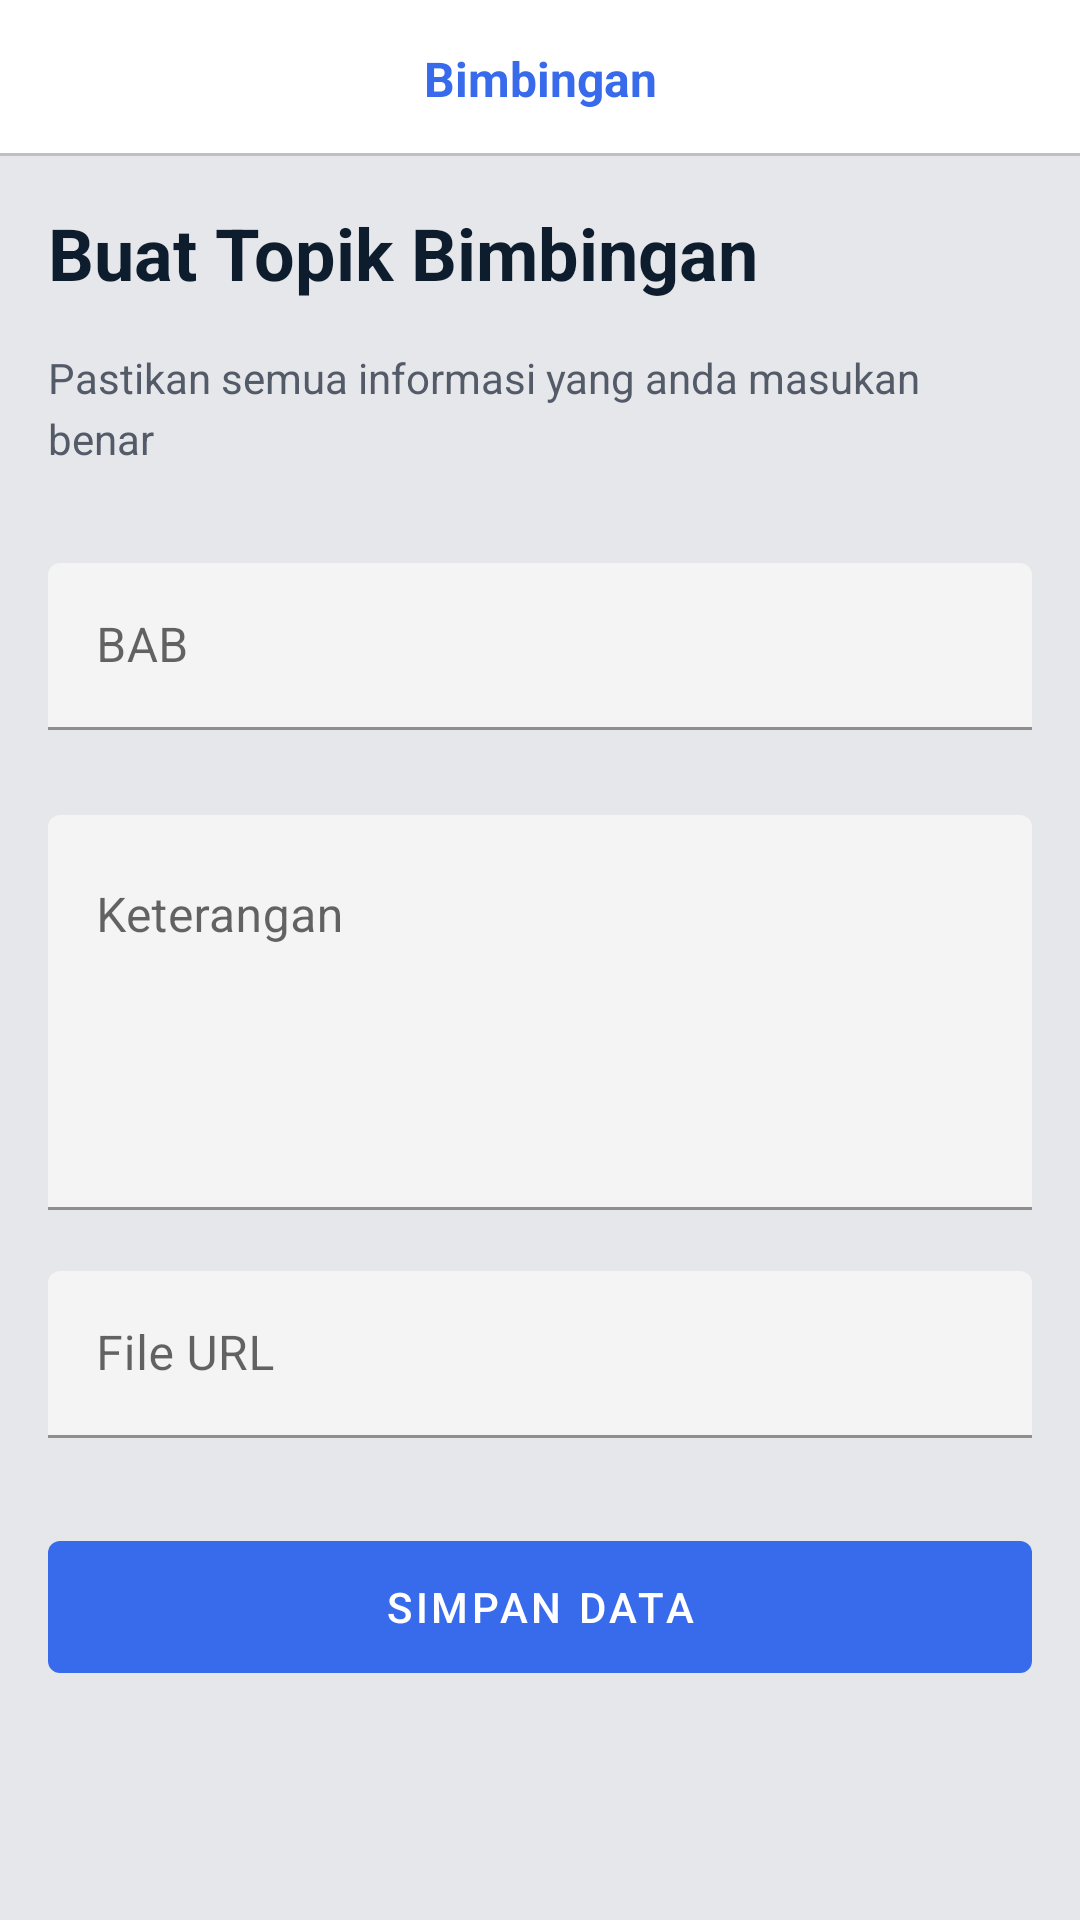

The Android layout XML behind this screen, and the referenced resources:
<!-- AndroidManifest.xml: application theme AppTheme -->
<!-- res/layout/activity_add_guidance.xml -->
<?xml version="1.0" encoding="utf-8"?>
<androidx.constraintlayout.widget.ConstraintLayout xmlns:android="http://schemas.android.com/apk/res/android"
    xmlns:app="http://schemas.android.com/apk/res-auto"
    xmlns:tools="http://schemas.android.com/tools"
    android:layout_width="match_parent"
    android:layout_height="match_parent">

    <include
        android:id="@+id/include"
        layout="@layout/partial_toolbar" />


    <TextView
        android:id="@+id/textView"
        style="@style/TextAppearance.MaterialComponents.Headline5"
        android:layout_width="0dp"
        android:layout_height="wrap_content"
        android:layout_margin="16dp"
        android:layout_marginTop="8dp"
        android:text="@string/add_task"
        android:textColor="@color/textPrimary"
        android:textStyle="bold"
        app:layout_constraintEnd_toEndOf="parent"
        app:layout_constraintStart_toStartOf="parent"
        app:layout_constraintTop_toBottomOf="@+id/include" />

    <TextView
        android:id="@+id/textView2"
        android:layout_width="match_parent"
        android:layout_height="wrap_content"
        android:layout_marginLeft="16dp"
        android:layout_marginTop="16dp"
        android:layout_marginRight="16dp"
        android:lineSpacingExtra="4dp"
        android:text="@string/add_task_subtitle"
        android:textColor="@color/textSecondary"
        app:layout_constraintEnd_toEndOf="parent"
        app:layout_constraintStart_toStartOf="parent"
        app:layout_constraintTop_toBottomOf="@+id/textView" />

    <com.google.android.material.textfield.TextInputLayout
        android:id="@+id/textInputLayoutTaskName"
        style="@style/Widget.MaterialComponents.TextInputLayout.FilledBox"
        android:layout_width="match_parent"
        android:layout_height="wrap_content"
        android:layout_marginLeft="16dp"
        android:layout_marginTop="32dp"
        android:layout_marginRight="16dp"
        android:hint="@string/task_name"
        app:boxBackgroundColor="@color/editTextBackground"
        app:errorEnabled="true"
        app:layout_constraintEnd_toEndOf="parent"
        app:layout_constraintStart_toStartOf="parent"
        app:layout_constraintTop_toBottomOf="@+id/textView2">

        <com.google.android.material.textfield.TextInputEditText
            android:layout_width="match_parent"
            android:layout_height="wrap_content"
            android:maxLines="1" />

    </com.google.android.material.textfield.TextInputLayout>

    <com.google.android.material.textfield.TextInputLayout
        android:id="@+id/textInputLayoutDescription"
        style="@style/Widget.MaterialComponents.TextInputLayout.FilledBox"
        android:layout_width="match_parent"
        android:layout_height="wrap_content"
        android:layout_marginLeft="16dp"
        android:layout_marginTop="8dp"
        android:layout_marginRight="16dp"
        android:hint="@string/task_description"
        app:boxBackgroundColor="@color/editTextBackground"
        app:errorEnabled="true"
        app:layout_constraintEnd_toEndOf="parent"
        app:layout_constraintStart_toStartOf="parent"
        app:layout_constraintTop_toBottomOf="@+id/textInputLayoutTaskName">

        <com.google.android.material.textfield.TextInputEditText
            android:id="@+id/textInputNpm"
            android:layout_width="match_parent"
            android:layout_height="wrap_content"
            android:gravity="top|start"
            android:inputType="textMultiLine"
            android:scrollbars="vertical"
            android:lines="5"
            android:maxLines="5" />

    </com.google.android.material.textfield.TextInputLayout>

    <com.google.android.material.textfield.TextInputLayout
        android:id="@+id/textInputLayoutPassword"
        android:layout_width="0dp"
        android:layout_height="wrap_content"
        android:layout_marginLeft="16dp"
        android:layout_marginRight="16dp"
        android:hint="@string/task_file_url"
        app:boxBackgroundColor="@color/editTextBackground"
        app:errorEnabled="true"
        app:layout_constraintEnd_toEndOf="parent"
        app:layout_constraintStart_toStartOf="parent"
        app:layout_constraintTop_toBottomOf="@+id/textInputLayoutDescription">

        <com.google.android.material.textfield.TextInputEditText
            android:id="@+id/textInputPassword"
            android:layout_width="match_parent"
            android:layout_height="wrap_content"
            android:maxLines="1" />

    </com.google.android.material.textfield.TextInputLayout>

    <com.google.android.material.button.MaterialButton
        android:id="@+id/buttonAddTask"
        style="@style/Widget.MaterialComponents.Button.UnelevatedButton"
        android:layout_width="0dp"
        android:layout_height="@dimen/btnHeight"
        android:layout_marginStart="16dp"
        android:layout_marginTop="8dp"
        android:layout_marginEnd="16dp"
        android:text="@string/submit_task"
        app:layout_constraintEnd_toEndOf="parent"
        app:layout_constraintStart_toStartOf="parent"
        app:layout_constraintTop_toBottomOf="@+id/textInputLayoutPassword" />


</androidx.constraintlayout.widget.ConstraintLayout>
<!-- res/layout/partial_toolbar.xml (included above) -->
<?xml version="1.0" encoding="utf-8"?>
<androidx.constraintlayout.widget.ConstraintLayout xmlns:android="http://schemas.android.com/apk/res/android"
    xmlns:app="http://schemas.android.com/apk/res-auto"
    xmlns:tools="http://schemas.android.com/tools"
    android:background="@color/white"
    android:orientation="horizontal"
    android:layout_width="match_parent"
    android:layout_height="wrap_content">

    <LinearLayout
        android:id="@+id/buttonBack"
        style="?attr/actionBarSize"
        android:layout_width="wrap_content"
        android:layout_height="wrap_content"
        android:background="?attr/selectableItemBackground"
        android:orientation="horizontal"
        android:padding="16dp"
        android:visibility="invisible"
        tools:visibility="visible"
        app:layout_constraintStart_toStartOf="parent"
        app:layout_constraintTop_toTopOf="parent">

        <ImageButton
            style="?android:attr/actionBarSize"
            android:layout_width="wrap_content"
            android:layout_height="wrap_content"
            android:layout_marginRight="6dp"
            android:background="@android:color/transparent"
            android:src="@drawable/ic_back"
            android:tint="@color/colorPrimary" />

        <TextView
            android:layout_width="wrap_content"
            android:layout_height="wrap_content"
            android:layout_gravity="center"
            android:text="Back"
            android:textColor="@color/colorPrimary"
            android:textStyle="bold" />
    </LinearLayout>

    <com.google.android.material.textview.MaterialTextView
        android:id="@+id/tvToolbarTitle"
        android:layout_width="wrap_content"
        android:layout_height="wrap_content"
        android:layout_marginStart="8dp"
        android:layout_marginTop="8dp"
        android:layout_marginEnd="8dp"
        android:layout_marginBottom="8dp"
        android:text="@string/app_name"
        android:textColor="@color/colorPrimary"
        android:textSize="16dp"
        android:textStyle="bold"
        app:layout_constraintBottom_toBottomOf="parent"
        app:layout_constraintEnd_toEndOf="parent"
        app:layout_constraintStart_toStartOf="@+id/buttonBack"
        app:layout_constraintTop_toTopOf="parent" />

    <LinearLayout
        android:id="@+id/buttonLogout"
        style="?attr/actionBarSize"
        android:layout_width="wrap_content"
        android:layout_height="wrap_content"
        android:background="?attr/selectableItemBackground"
        android:orientation="horizontal"
        android:padding="16dp"
        android:visibility="invisible"
        tools:visibility="visible"
        app:layout_constraintEnd_toEndOf="parent"
        app:layout_constraintTop_toTopOf="parent">

        <ImageButton
            style="?android:attr/actionBarSize"
            android:layout_width="wrap_content"
            android:layout_height="wrap_content"
            android:layout_marginRight="6dp"
            android:background="@android:color/transparent"
            android:src="@drawable/ic_exit"
            android:tint="@color/colorPrimary" />
    </LinearLayout>

    <View
        android:id="@+id/view"
        android:layout_width="match_parent"
        android:layout_height="1dp"
        android:background="#c0c0c0"
        app:layout_constraintEnd_toEndOf="parent"
        app:layout_constraintStart_toStartOf="parent"
        app:layout_constraintTop_toBottomOf="@+id/buttonBack" />

</androidx.constraintlayout.widget.ConstraintLayout>
<!-- resources referenced by this layout -->
<resources>
  <color name="colorPrimary">#376beb</color>
  <color name="editTextBackground">#1A999696</color>
  <color name="textPrimary">#0d1d2e</color>
  <color name="textSecondary">#535a68</color>
  <color name="white">#FFF</color>
  <dimen name="btnHeight">56dp</dimen>
  <string name="add_task">Buat Topik Bimbingan</string>
  <string name="add_task_subtitle">Pastikan semua informasi yang anda masukan benar</string>
  <string name="app_name">Bimbingan</string>
  <string name="submit_task">Simpan Data</string>
  <string name="task_description">Keterangan</string>
  <string name="task_file_url">File URL</string>
  <string name="task_name">BAB</string>
  <style name="AppTheme" parent="Theme.MaterialComponents.Light.NoActionBar">
          
          <item name="colorPrimary">@color/colorPrimary</item>
          <item name="colorPrimaryDark">@color/colorPrimaryDark</item>
          <item name="colorAccent">@color/colorAccent</item>
  
          <item name="android:windowBackground">@color/windowBackground</item>
      </style>
  <color name="colorPrimaryDark">#60728B</color>
  <color name="colorAccent">#418DF8</color>
  <color name="windowBackground">#E6E7EA</color>
</resources>
